Run: headless pygame with SDL's dummy video driver; simulated clock (each Clock.tick advances the game by its frame time, no real sleeping); random seed 0; keys injected as events and as key.get_pressed() state; no mouse input.
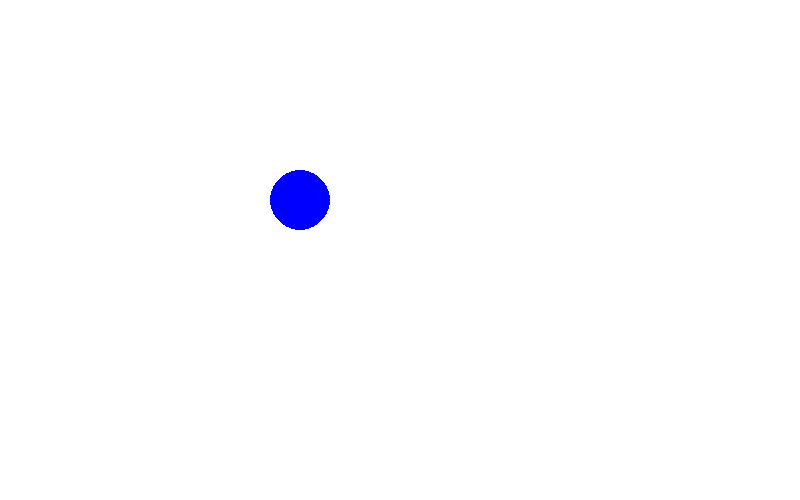
Frame 1 of 4 · flips 1–60 · no input
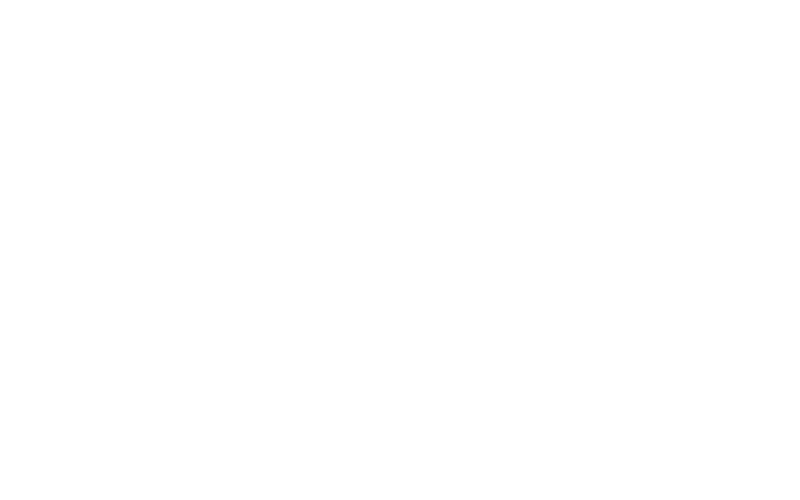
Frame 2 of 4 · flips 61–180 · tapped SPACE, RETURN · held RIGHT (→), D
Frame 3 of 4 · flips 181–300 · held DOWN (↓), S · screen unchanged from frame 2, image omitted
Frame 4 of 4 · flips 301–420 · held LEFT (←), A, UP (↑), W · screen same as frame 1, image omitted

The pygame program that drew these frames:

import pygame
from time import sleep
pygame.init()  # настройка пайгейма

WHITE = (255, 255, 255)
BLACK = (0, 0, 0)
RED = (255, 0, 0)
GREEN = (0, 255, 0)
BLUE = (0, 0, 255)


WIDTH = 800
HEIGHT = 500
screen = pygame.display.set_mode([WIDTH, HEIGHT])

x = 300
y = 200

x_dir = 0
y_dir = 0

speed = 5

clock = pygame.time.Clock()
while True:
    events = pygame.event.get()
    for event in events:
        if event.type == pygame.QUIT:
            exit()

        if event.type == pygame.KEYDOWN:
            direction = event.unicode

            if direction in ('w', 'a', 's', 'd'):
                if direction == 'w':
                    y_dir = -1
                elif direction == 'a':
                    x_dir = -1
                elif direction == 's':
                    y_dir = 1
                elif direction == 'd':
                    x_dir = 1

        if event.type == pygame.KEYUP:
            direction = event.unicode

            if direction in ('w', 'a', 's', 'd'):
                if direction == 'w':
                    y_dir = 0
                elif direction == 'a':
                    x_dir = 0
                elif direction == 's':
                    y_dir = 0
                elif direction == 'd':
                    x_dir = 0

    x += x_dir * speed
    y += y_dir * speed

    screen.fill(WHITE)
    pygame.draw.circle(screen, BLUE, (x, y), 30)
    pygame.display.flip()

    clock.tick(60)
